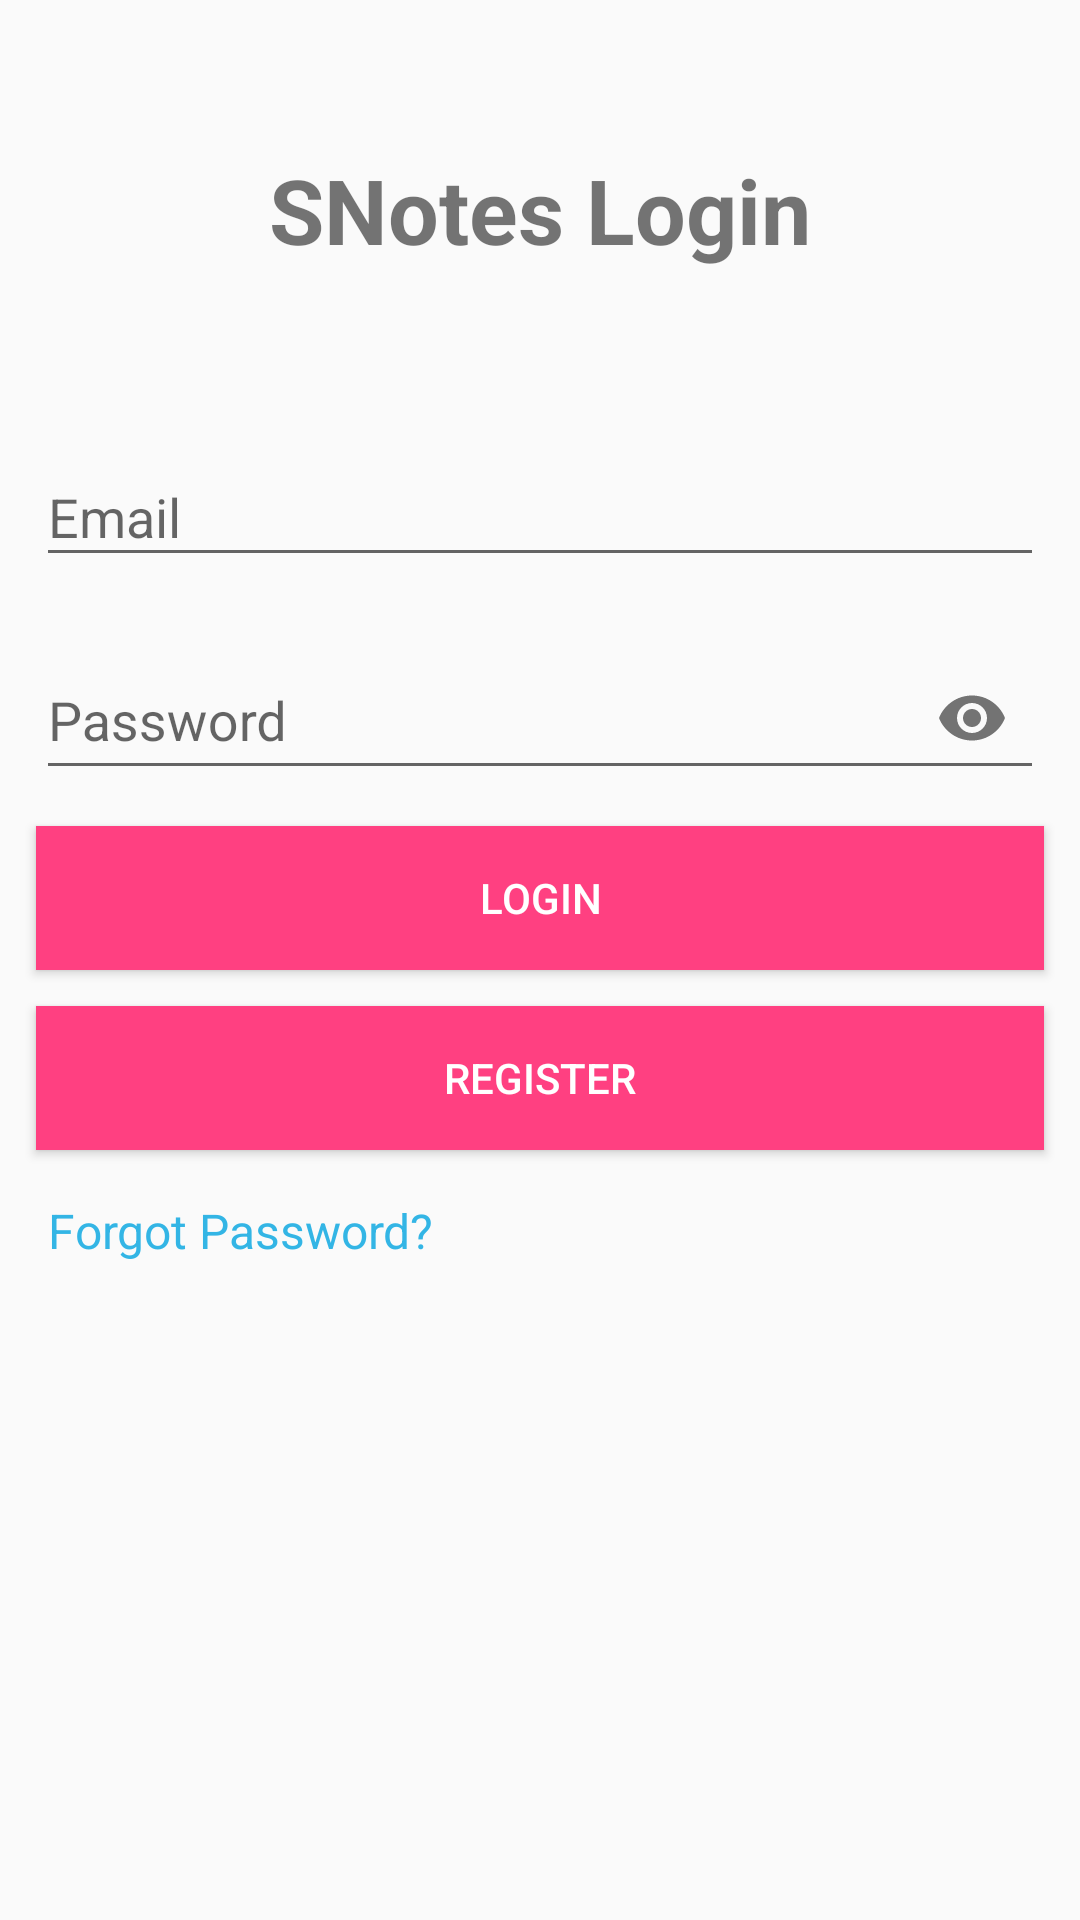

Android layout source for this screen:
<!-- AndroidManifest.xml: application theme AppTheme -->
<!-- res/layout/fragment_login.xml -->
<?xml version="1.0" encoding="utf-8"?>
<LinearLayout xmlns:android="http://schemas.android.com/apk/res/android"
    xmlns:app="http://schemas.android.com/apk/res-auto"
    android:layout_width="match_parent"
    android:layout_height="match_parent"
    android:orientation="vertical">

    <TextView
        android:layout_width="match_parent"
        android:layout_height="?attr/listPreferredItemHeightLarge"
        android:layout_marginTop="30dp"
        android:gravity="center"
        android:text="SNotes Login"
        android:textSize="30sp"
        android:textStyle="bold" />

    <android.support.design.widget.TextInputLayout
        android:id="@+id/layout_email"
        android:layout_width="match_parent"
        android:layout_height="wrap_content"
        android:layout_marginEnd="12dp"
        android:layout_marginStart="12dp"
        android:layout_marginTop="30dp">

        <android.support.design.widget.TextInputEditText
            android:id="@+id/edt_email"
            android:layout_width="match_parent"
            android:layout_height="match_parent"
            android:hint="Email"
            android:inputType="textEmailAddress" />

    </android.support.design.widget.TextInputLayout>

    <android.support.design.widget.TextInputLayout
        android:id="@+id/layout_password"
        android:layout_width="match_parent"
        android:layout_height="wrap_content"
        android:layout_marginEnd="12dp"
        android:layout_marginStart="12dp"
        android:layout_marginTop="12dp"
        app:passwordToggleEnabled="true">

        <android.support.design.widget.TextInputEditText
            android:id="@+id/edt_password"
            android:layout_width="match_parent"
            android:layout_height="match_parent"
            android:hint="Password"
            android:inputType="textPassword" />

    </android.support.design.widget.TextInputLayout>

    <Button
        android:id="@+id/btn_login"
        style="@style/btnStyle"
        android:layout_width="match_parent"
        android:layout_height="wrap_content"
        android:layout_marginTop="12dp"
        android:text="Login" />

    <Button
        android:id="@+id/btn_register"
        style="@style/btnStyle"
        android:layout_width="match_parent"
        android:layout_height="wrap_content"
        android:layout_marginTop="12dp"
        android:text="Register" />

    <TextView
        android:id="@+id/tv_forgot_password"
        android:layout_width="wrap_content"
        android:layout_height="wrap_content"
        android:layout_margin="16dp"
        android:text="Forgot Password?"
        android:textColor="@android:color/holo_blue_light"
        android:textSize="16sp" />

</LinearLayout>
<!-- resources referenced by this layout -->
<resources>
  <style name="btnStyle">
          <item name="android:textColor">@android:color/white</item>
          <item name="android:background">@color/colorAccent</item>
          <item name="android:layout_marginStart">12dp</item>
          <item name="android:layout_marginEnd">12dp</item>
          <item name="android:layout_marginTop">10dp</item>
      </style>
  <style name="AppTheme" parent="Theme.AppCompat.Light.NoActionBar">
          
          <item name="colorPrimary">@color/colorPrimary</item>
          <item name="colorPrimaryDark">@color/colorPrimaryDark</item>
          <item name="colorAccent">@color/colorAccent</item>
          <item name="preferenceTheme">@style/PreferenceThemeOverlay</item>
      </style>
  <color name="colorAccent">#FF4081</color>
  <color name="colorPrimary">#FFFFFF</color>
  <color name="colorPrimaryDark">#ECEFF1</color>
</resources>
